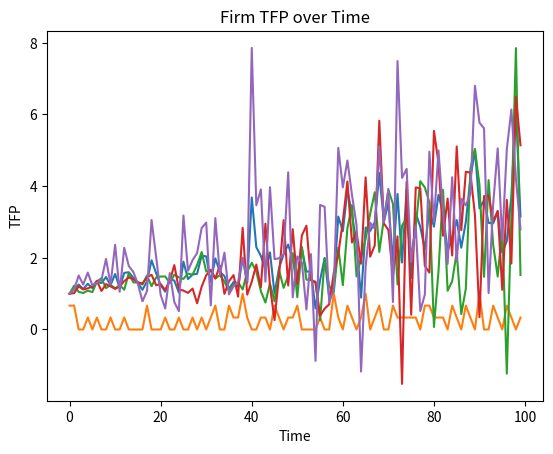

Generate this figure with matplotlib:
# Import necessary libraries
import numpy as np
import matplotlib.pyplot as plt
import pandas as pd

#cleaning effect of recession
#a model of growth of creative distrucion
#the cleanings effect of recession Caballero
def model(
    TIME_PERIODS,
    NUM_FIRMS,
    SHORT_TERM_INVESTIMENT_COST,
    LONG_TERM_INVESTIMENT_COST,
    SHORT_TERM_TFP_INCREASE,
    LONG_TERM_TFP_INCREASE,
    LONG_TERM_INVESTIMENT_TIME,
    LONG_TERM_INVESTIMENT_PROB,
):
    # Create variables to store results
    time = np.arange(TIME_PERIODS)
    firm_tfp = np.zeros((NUM_FIRMS, TIME_PERIODS))
    aggregate_data = pd.DataFrame(
        columns=[
            "Time",
            "Mean_TFP",
            "Num_Long_Term_Investors",
            "Num_Short_Term_Investors",
        ]
    )

    firm_productivity = np.ones(NUM_FIRMS)
    firm_research_investment = np.zeros(
        (NUM_FIRMS, 3)
    )  # 0th column stores short term investment, 1st column stores long term investment, 2nd column stores investment time left for long term investment

    # distribution of returns
    # long term
    long_term_investment_mean_return = (
        LONG_TERM_TFP_INCREASE  # Mean return on long-term investment
    )
    long_term_investment_std_return = (
        0.1  # Standard deviation of return on long-term investment
    )

    # short term
    short_term_investment_mean_return = (
        SHORT_TERM_TFP_INCREASE  # Mean return on long-term investment
    )
    short_term_investment_std_return = (
        0.01  # Standard deviation of return on long-term investment
    )

    # Loop over time periods
    for t in range(TIME_PERIODS):
        # Compute TFP for each firm at time t
        firm_tfp[:, t] = firm_productivity * (
            1
            + firm_research_investment[:, 0] * SHORT_TERM_TFP_INCREASE
            + firm_research_investment[:, 1] * LONG_TERM_TFP_INCREASE
        )

        # Compute investment choices for each firm at time t

        # Availabilty
        # long term investiment
        long_term_investment_return = np.random.binomial(
            n=1, p=LONG_TERM_INVESTIMENT_PROB, size=NUM_FIRMS
        )

        # Return
        # short term investiment return
        SHORT_TERM_TFP_INCREASE = np.random.normal(
            short_term_investment_mean_return,
            short_term_investment_std_return,
            NUM_FIRMS,
        )

        # Return of the long term increse
        LONG_TERM_TFP_INCREASE = np.random.normal(
            long_term_investment_mean_return, long_term_investment_std_return, NUM_FIRMS
        )

        num_long_term_investors = 0
        num_short_term_investors = 0
        for i in range(NUM_FIRMS):
            # Compute expected returns for short and long term investments
            if (
                firm_research_investment[i, 2] == 0
            ):  # if long-term investment finished, recalculate expected returns
                short_term_expected_return = (
                    firm_tfp[i, t] * SHORT_TERM_TFP_INCREASE[i]
                    - SHORT_TERM_INVESTIMENT_COST
                )
                long_term_expected_return = (
                    firm_tfp[i, t] * LONG_TERM_TFP_INCREASE[i]
                    - LONG_TERM_INVESTIMENT_COST
                )
            else:  # if long-term investment ongoing, expected return is zero
                short_term_expected_return = (
                    firm_tfp[i, t] * SHORT_TERM_TFP_INCREASE[i]
                    - SHORT_TERM_INVESTIMENT_COST
                )
                long_term_expected_return = 0

            # Choose investment with highest expected return
            if long_term_expected_return > short_term_expected_return:
                firm_research_investment[i, 1] += 1
                firm_research_investment[i, 0] = 0
                firm_research_investment[i, 2] = LONG_TERM_INVESTIMENT_TIME
                num_long_term_investors += 1
            else:
                firm_research_investment[i, 0] += 1
                num_short_term_investors += 1

            # If long-term investment was made, adjust investment counter
            if (
                long_term_investment_return[i] == 1
                and firm_research_investment[i, 1] == 1
            ):
                firm_research_investment[i, 2] = LONG_TERM_INVESTIMENT_TIME - 1
            elif (
                firm_research_investment[i, 2] > 0
            ):  # reduce investment time left for long-term investment
                firm_research_investment[i, 2] -= 1

            # Compute new firm productivity for next period
            # new_firm_productivity = np.mean(firm_productivity)
            # firm_productivity = np.append(firm_productivity, new_firm_productivity)

            # Compute aggregate data at this time step
            mean_tfp = np.mean(firm_tfp[:, : t + 1], axis=1).mean()
            new_row = pd.DataFrame(
                {
                    "Time": [t],
                    "Firm": [i],
                    "TFP": [firm_tfp[i, t]],
                    "Mean_TFP": [mean_tfp],
                    "Num_Long_Term_Investors": [num_long_term_investors],
                    "Num_Short_Term_Investors": [num_short_term_investors],
                }
            )
            aggregate_data = pd.concat([aggregate_data, new_row], ignore_index=True)

    # Plot results
    plt.plot(time, np.mean(firm_tfp, axis=0))
    group_time = aggregate_data.groupby(["Time"])["Num_Long_Term_Investors"].max()
    share_of_long = group_time / NUM_FIRMS

    plt.plot(time, share_of_long)
    plt.xlabel("Time")
    plt.ylabel("Share of long")
    plt.show()

    # Plot firm TFP over time
    for i in range(NUM_FIRMS):
        plt.plot(time, firm_tfp[i])
    plt.title("Firm TFP over Time")
    plt.xlabel("Time")
    plt.ylabel("TFP")
    plt.show()
    return (aggregate_data, firm_tfp)


# Define parameters
TIME_PERIODS = 100
NUM_FIRMS = 3
SHORT_TERM_INVESTIMENT_COST = 0.01
LONG_TERM_INVESTIMENT_COST = 0.05
SHORT_TERM_TFP_INCREASE = 0.02
LONG_TERM_TFP_INCREASE = 0.1
LONG_TERM_INVESTIMENT_TIME = 3
LONG_TERM_INVESTIMENT_PROB = 0.8

# Simulate model
df, firm_tfp = model(
    TIME_PERIODS,
    NUM_FIRMS,
    SHORT_TERM_INVESTIMENT_COST,
    LONG_TERM_INVESTIMENT_COST,
    SHORT_TERM_TFP_INCREASE,
    LONG_TERM_TFP_INCREASE,
    LONG_TERM_INVESTIMENT_TIME,
    LONG_TERM_INVESTIMENT_PROB,
)


def marginal_revenue(demand_function, market_quantity, price):
    # Calculate the derivative of the demand function at the current market quantity
    h = 0.001
    derivative = (
        demand_function(market_quantity + h) - demand_function(market_quantity)
    ) / (h)

    # Calculate the elasticity of demand at the current market quantity
    elasticity_of_demand = derivative * (market_quantity / price)

    # Calculate the marginal revenue for the firm
    marginal_revenue = price * (1 + (1 / elasticity_of_demand))

    return marginal_revenue


# Set the market demand function
def market_demand(price):
    return 5000 - 10 * price


def demand_function(quantity):
    return 500 - 0.1 * quantity


def calc_marginal_cost(tfp):
    # Define non-linear cost function
    def cost_func(q, tfp):
        return np.exp(tfp) * q

    # Calculate marginal cost
    q = 1  # Set quantity to 1
    cost = cost_func(q, tfp)
    q_increment = 0.0001  # Set small increment for numerical differentiation
    cost_increment = cost_func(q + q_increment, tfp) - cost
    marginal_cost = cost_increment / q_increment

    return marginal_cost


def simulate_market(firm_tfp, period):
    # Set the number of firms
    NUM_FIRMS = firm_tfp.shape[0]

    # Set the initial price and quantities for each firm
    price = 10
    quantities = np.ones(NUM_FIRMS) * market_demand(price) / NUM_FIRMS
    market_power = np.zeros(NUM_FIRMS)

    # Set the number of iterations for the simulation
    num_iterations = 50

    for t in range(num_iterations):
        # Calculate the total quantity produced by all firms
        total_quantity = np.sum(quantities)

        # Calculate the new market price based on the total quantity
        price = demand_function(total_quantity)

        # cancel the precedent data simulation
        new_rows = pd.DataFrame(
            columns=[
                "Time",
                "Firm",
                "Marginal cost",
                "Marginal revenue",
                "Profit",
                "Quantity",
                "Price",
                "Market power",
            ]
        )

        # Update the quantities for each firm based on the new price

        for j in range(NUM_FIRMS):
            # Calculate the marginal revenue for firm j
            marginal_revenue_j = marginal_revenue(
                demand_function, total_quantity, price
            )

            # Calculate the marginal cost for firm j
            marginal_cost = calc_marginal_cost(firm_tfp[j])

            # Update the quantity for firm j based on the marginal revenue and marginal cost

            if marginal_revenue_j > marginal_cost:
                quantities[j] += 1
            elif marginal_revenue_j < marginal_cost:
                quantities[j] -= 1

            # Calculate the profit for firm j
            revenue = quantities[j] * price
            cost = quantities[j] * marginal_cost
            profit = revenue - cost

            # Calculate the market power for firm j
            market_power[j] = quantities[j] / total_quantity

            # Append results to dataframe
            new_row = pd.DataFrame(
                {
                    "Time": period,
                    "Firm": j,
                    "Marginal cost": marginal_cost,
                    "Marginal revenue": marginal_revenue_j,
                    "Profit": profit,
                    "Quantity": quantities[j],
                    "Price": price,
                    "Market power": market_power[j],
                },
                index=[0],
            )
            new_rows = pd.concat([new_rows, new_row], ignore_index=True)

        # Append only the last row of new_rows to dataframe
        results = pd.DataFrame(new_rows.tail(NUM_FIRMS))

    return results


market_power = np.zeros(NUM_FIRMS)

results_list = []
for t in range(TIME_PERIODS):
    firm_tfp_period = firm_tfp[:, t]
    period_results = simulate_market(firm_tfp_period, t)
    results_list.append(period_results)

results = pd.concat(results_list, ignore_index=True)
print(results)
